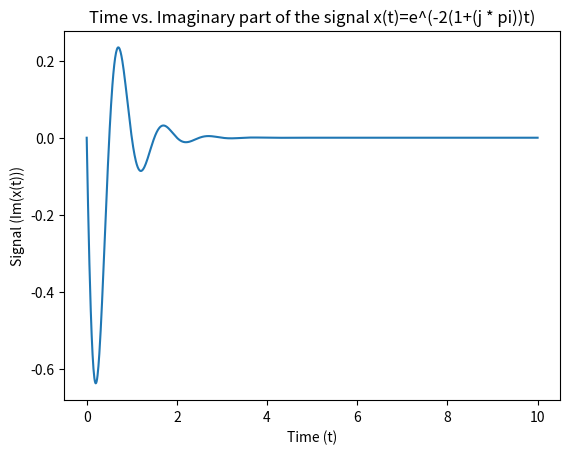

This chart was generated by the following Python code:
import matplotlib.pyplot as plt
import numpy as np

time = np.linspace(0, 10, 1000)
signal = np.exp((-2 - (2 * np.pi * 1j)) * time)
imaginary_part = signal.imag
plt.plot(time, imaginary_part)
plt.ylabel("Signal (Im(x(t)))")
plt.xlabel("Time (t)")
plt.title("Time vs. Imaginary part of the signal x(t)=e^(-2(1+(j * pi))t)")
plt.show()
